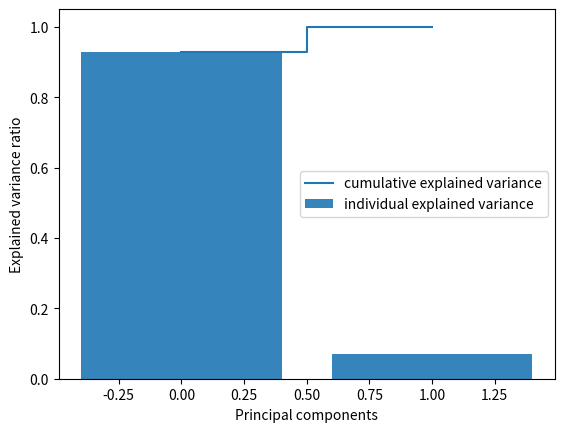

Write Python code to recreate this figure.
import numpy as np
import matplotlib.pyplot as plt


class PrincipalComponentAnalysis:
    """
    A technique to reduce the dimensions of your data while maintaining the most information.
    """

    def __init__(self, num_components):
        """
        :param num_components: the number of components that are maintained during a transform
        """
        self.num_components = num_components
        self.components = np.zeros((num_components, num_components))
        self.explained_variance = None

    def fit(self, x):
        """
        Fit the transformation to the given x data.
        :param x: the data that our model fits to
        """
        # normalize the rows (features) of x to have mean zero
        z = x - x.mean(axis=1).reshape(x.shape[0], -1)

        # calculate the covariance matrix for z
        z = self.covariance(z)
        w, v = np.linalg.eig(z)

        # sort by the magnitude of the eigenvalues
        idx = w.argsort()[::-1]
        w = w[idx]
        v = v[:, idx]

        # save the calculated principal components
        self.components = z @ v

        # save the eigenvalues
        self.explained_variance = w

    def transform(self, x):
        """
        Transforms the data onto a lower dimensional space as to maintain maximum information
        :param x: the data to be transformed
        :return: the data in a k-dimensional space where k is less than the original dimension of x
        """
        return self.components[:self.num_components, :] @ x

    def plot_variance(self):
        """
        Plot the amount of variance that each principal component explains.
        """
        # find the total of the variance
        total_variance = self.explained_variance.sum()

        # find the proportion of the variance explained by each eigen-vector
        prop_variance = [v / total_variance for v in self.explained_variance]

        # create a bar chart with the variances
        plt.bar(range(len(self.explained_variance)), prop_variance, alpha=0.9,
                align='center', label='individual explained variance')

        # create a step plot of the variance explained by each eigen-vector
        plt.step(range(len(self.explained_variance)), np.cumsum(prop_variance), where='mid', label='cumulative explained variance')

        # add x and y labels to the chart; adjust other looks
        plt.ylabel('Explained variance ratio')
        plt.xlabel('Principal components')
        plt.legend(loc='best')

    def plot_2d(self, x):
        """
        Plot a scatter with the orthogonal principal components.
        :param x: the data to be plotted
        """
        # plot the scatter of x
        plt.scatter(x[0], x[1])

        # plot the eigen-vectors that were previously calculated
        plt.quiver([0, 0], [0, 0], self.components[0, :], self.components[1, :], color=['r'], scale=21)

        # show the plot
        plt.show()

    @staticmethod
    def covariance(z):
        """
        Calculate the covariance of matrix z.
        :param z: the matrix for which we would like to find the covariance matrix
        :return: the covariance matrix
        """
        return (z @ z.T) / (z.shape[1] - 1)


if __name__ == '__main__':
    def generate_data(num_samples=100):
        # The desired mean values of the sample.
        mu = np.array([0.0, 0.0, 0.0])

        # The desired covariance matrix.
        r = np.array([
            [1.50, 1.25, 1.25],
            [1.25, 1.50, 1.25],
            [1.25, 1.25, 1.50]
        ])

        # Generate the random samples.
        y = np.random.multivariate_normal(mu, r, size=num_samples)

        x = y[:, 0:2].T
        y = y[:, 2].T

        return x, y
    x, y = generate_data()
    pca = PrincipalComponentAnalysis(1)
    pca.fit(x)
    pca.plot_variance()
